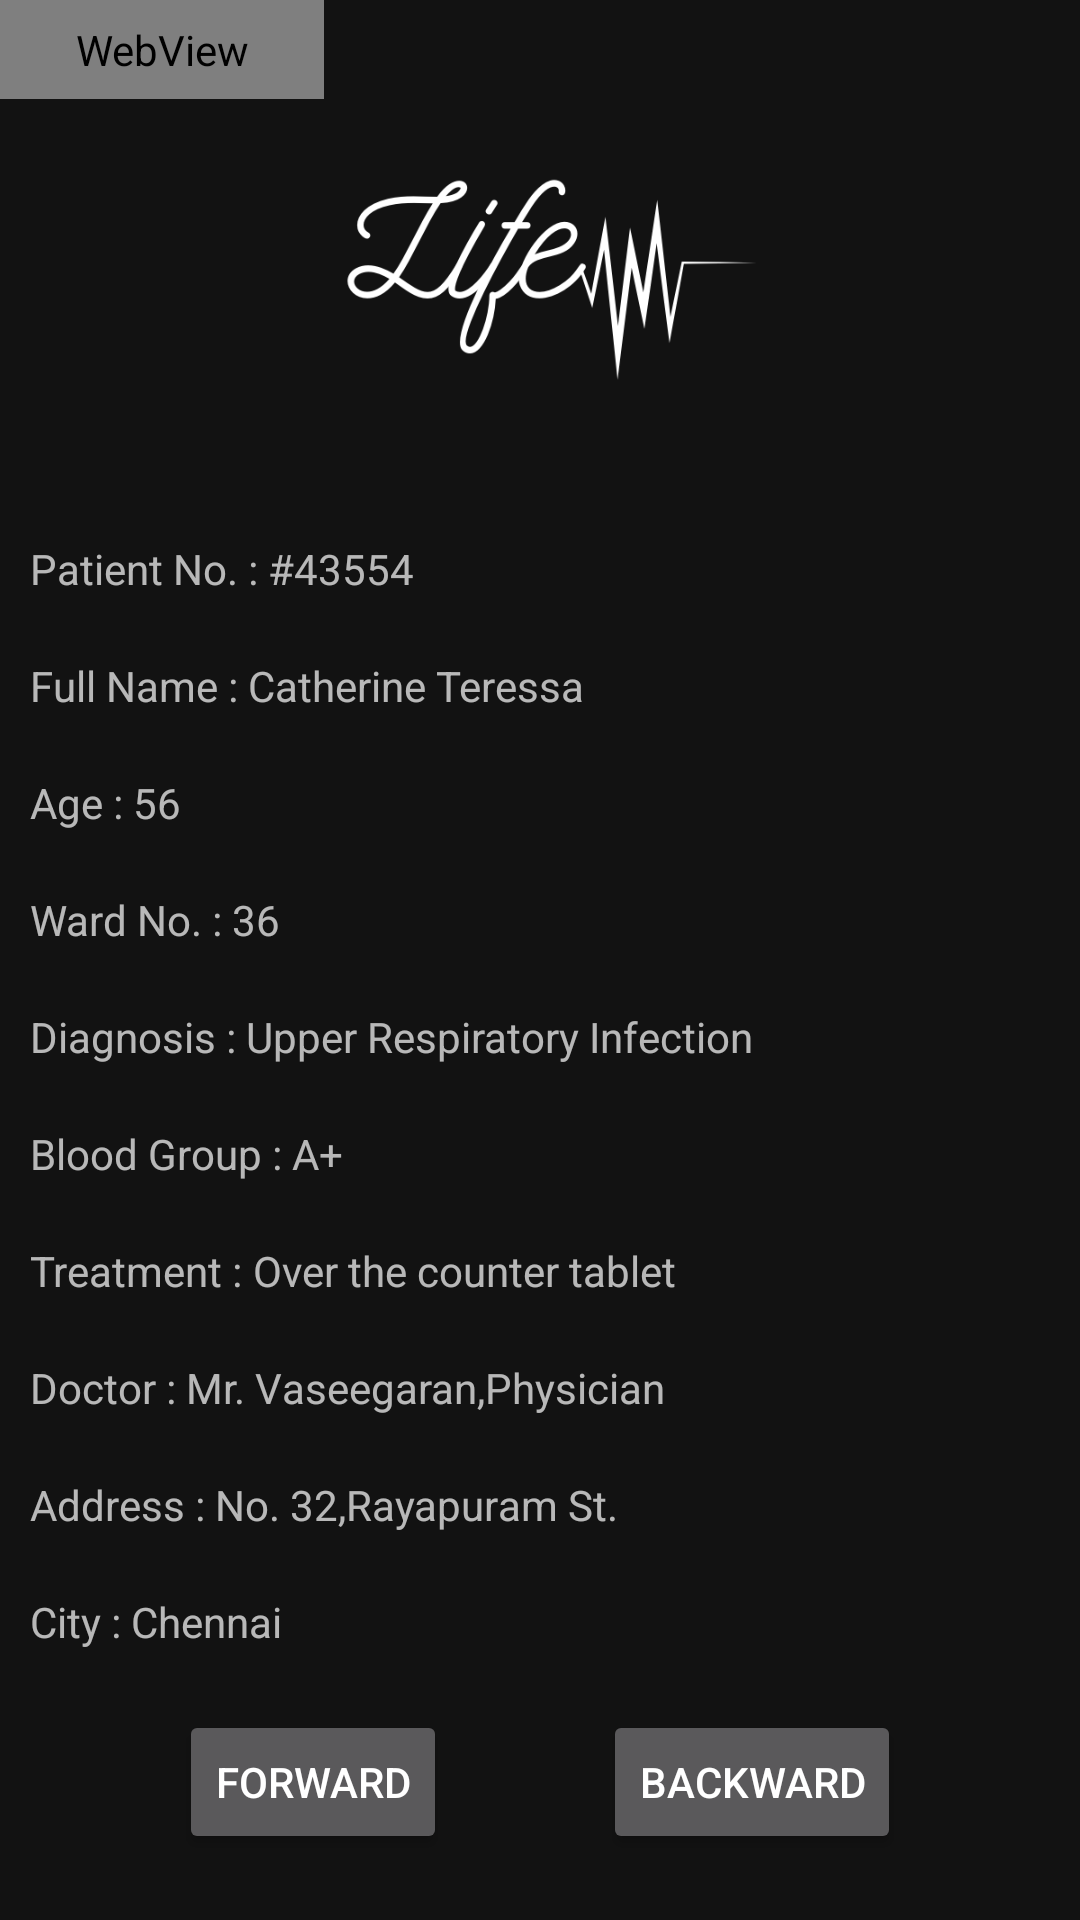

Produce the Android XML layout that renders to this screen, including the resource entries it uses.
<!-- AndroidManifest.xml: application theme AppTheme -->
<!-- res/layout/activity_details.xml -->
<?xml version="1.0" encoding="utf-8"?>
<RelativeLayout xmlns:android="http://schemas.android.com/apk/res/android"
    xmlns:app="http://schemas.android.com/apk/res-auto"
    xmlns:tools="http://schemas.android.com/tools"
    android:layout_width="match_parent"
    android:layout_height="match_parent"
    tools:context=".details"
    >

    <WebView
        android:id="@+id/web_backward"
        android:layout_width="108dp"
        android:layout_height="33dp"
 tools:visibility="gone" />
    <LinearLayout
        android:layout_width="wrap_content"
        android:layout_height="wrap_content"
        android:layout_marginTop="10sp"
        android:orientation="vertical">
    <ImageView
        android:layout_width="wrap_content"
        android:layout_height="150dp"
        android:layout_marginTop="10dp"
        app:srcCompat="@drawable/lifeline_logo"
        tools:ignore="VectorDrawableCompat" />
    <LinearLayout
        android:layout_width="wrap_content"
        android:layout_height="wrap_content"
        android:layout_marginTop="10sp"
        android:orientation="horizontal">

    <TextView
        android:id="@+id/t1"
        android:layout_width="wrap_content"
        android:layout_height="wrap_content"
        android:text="Patient No. : "
        android:layout_marginLeft="10dp"
         />

    <TextView
        android:id="@+id/patient_no"
        android:layout_width="wrap_content"
        android:layout_height="wrap_content"
        android:text="#43554"
         />
    </LinearLayout>
    <LinearLayout
        android:layout_width="wrap_content"
        android:layout_height="wrap_content"
        android:layout_marginTop="20sp"
        android:orientation="horizontal">

        <TextView
            android:id="@+id/t2"
            android:layout_width="wrap_content"
            android:layout_height="wrap_content"
            android:text="Full Name : "
            android:layout_marginLeft="10dp"
            />

        <TextView
            android:id="@+id/name"
            android:layout_width="wrap_content"
            android:layout_height="wrap_content"
            android:text="Catherine Teressa"
            />
    </LinearLayout>
    <LinearLayout
        android:layout_width="wrap_content"
        android:layout_height="wrap_content"
        android:layout_marginTop="20sp"
        android:orientation="horizontal">

        <TextView
            android:id="@+id/t3"
            android:layout_width="wrap_content"
            android:layout_height="wrap_content"
            android:text="Age : "
            android:layout_marginLeft="10dp"
            />

        <TextView
            android:id="@+id/age"
            android:layout_width="wrap_content"
            android:layout_height="wrap_content"
            android:text="56"
            />
    </LinearLayout>
    <LinearLayout
        android:layout_width="wrap_content"
        android:layout_height="wrap_content"
        android:layout_marginTop="20sp"
        android:orientation="horizontal">

        <TextView
            android:id="@+id/t"
            android:layout_width="wrap_content"
            android:layout_height="wrap_content"
            android:text="Ward No. : "
            android:layout_marginLeft="10dp"
            />

        <TextView
            android:id="@+id/ward_no"
            android:layout_width="wrap_content"
            android:layout_height="wrap_content"
            android:text="36"
            />
    </LinearLayout>
    <LinearLayout
        android:layout_width="wrap_content"
        android:layout_height="wrap_content"
        android:layout_marginTop="20sp"
        android:orientation="horizontal">

        <TextView
            android:id="@+id/t4"
            android:layout_width="wrap_content"
            android:layout_height="wrap_content"
            android:text="Diagnosis : "
            android:layout_marginLeft="10dp"
            />

        <TextView
            android:id="@+id/diagnosis"
            android:layout_width="wrap_content"
            android:layout_height="wrap_content"
            android:text="Upper Respiratory Infection"
            />
    </LinearLayout>
    <LinearLayout
        android:layout_width="wrap_content"
        android:layout_height="wrap_content"
        android:layout_marginTop="20sp"
        android:orientation="horizontal">

        <TextView
            android:id="@+id/t5"
            android:layout_width="wrap_content"
            android:layout_height="wrap_content"
            android:text="Blood Group : "
            android:layout_marginLeft="10dp"
            />

        <TextView
            android:id="@+id/blood_group"
            android:layout_width="wrap_content"
            android:layout_height="wrap_content"
            android:text="A+"
            />
    </LinearLayout>
    <LinearLayout
        android:layout_width="wrap_content"
        android:layout_height="wrap_content"
        android:layout_marginTop="20sp"
        android:orientation="horizontal">

        <TextView
            android:id="@+id/t6"
            android:layout_width="wrap_content"
            android:layout_height="wrap_content"
            android:text="Treatment : "
            android:layout_marginLeft="10dp"
            />

        <TextView
            android:id="@+id/treatment"
            android:layout_width="wrap_content"
            android:layout_height="wrap_content"
            android:text="Over the counter tablet"
            />
    </LinearLayout>
    <LinearLayout
        android:layout_width="wrap_content"
        android:layout_height="wrap_content"
        android:layout_marginTop="20sp"
        android:orientation="horizontal">

        <TextView
            android:id="@+id/t7"
            android:layout_width="wrap_content"
            android:layout_height="wrap_content"
            android:text="Doctor : "
            android:layout_marginLeft="10dp"
            />

        <TextView
            android:id="@+id/doctor"
            android:layout_width="wrap_content"
            android:layout_height="wrap_content"
            android:text="Mr. Vaseegaran,Physician"
            />
    </LinearLayout>
    <LinearLayout
        android:layout_width="wrap_content"
        android:layout_height="wrap_content"
        android:layout_marginTop="20sp"
        android:orientation="horizontal">

        <TextView
            android:id="@+id/t8"
            android:layout_width="wrap_content"
            android:layout_height="wrap_content"
            android:text="Address : "
            android:layout_marginLeft="10dp"
            />

        <TextView
            android:id="@+id/address"
            android:layout_width="wrap_content"
            android:layout_height="wrap_content"
            android:text="No. 32,Rayapuram St."
            />
    </LinearLayout>
    <LinearLayout
        android:layout_width="wrap_content"
        android:layout_height="wrap_content"
        android:layout_marginTop="20sp"
        android:orientation="horizontal">

        <TextView
            android:id="@+id/t9"
            android:layout_width="wrap_content"
            android:layout_height="wrap_content"
            android:layout_marginLeft="10dp"
            android:text="City : "
            />

        <TextView
            android:id="@+id/city"
            android:layout_width="wrap_content"
            android:layout_height="wrap_content"
            android:text="Chennai"
            />
    </LinearLayout>

    <LinearLayout
        android:layout_width="wrap_content"
        android:layout_height="wrap_content"
        android:layout_marginTop="20sp"
        android:orientation="horizontal"
        android:layout_gravity="center">




    <Button
        android:id="@+id/forward"
        android:layout_width="wrap_content"
        android:layout_height="wrap_content"
        android:text="Forward"
         />

    <Button
        android:id="@+id/backward"
        android:layout_width="wrap_content"
        android:layout_height="wrap_content"
        android:layout_marginLeft="52dp"
        android:text="Backward"
         />
    </LinearLayout>
    </LinearLayout>
    <WebView
        android:id="@+id/web_forward"
        android:layout_width="108dp"
        android:layout_height="33dp"
        android:visibility="gone"
         />

</RelativeLayout>
<!-- resources referenced by this layout -->
<resources>
  <!-- drawable lifeline_logo: png bitmap (drawable, 17439 bytes) -->
  <style name="AppTheme" parent="Theme.MaterialComponents.NoActionBar">
          
          <item name="colorPrimary">#00BDD2</item>
          <item name="colorPrimaryDark">#ffff</item>
          <item name="colorAccent">#007998</item>
  
          <item name="windowNoTitle">true</item>
          <item name="windowActionBar">false</item>
          <item name="android:windowTranslucentStatus">true</item>
          <item name="android:windowTranslucentNavigation">true</item>
          <item name="android:windowContentTransitions">true</item>
      </style>
</resources>
